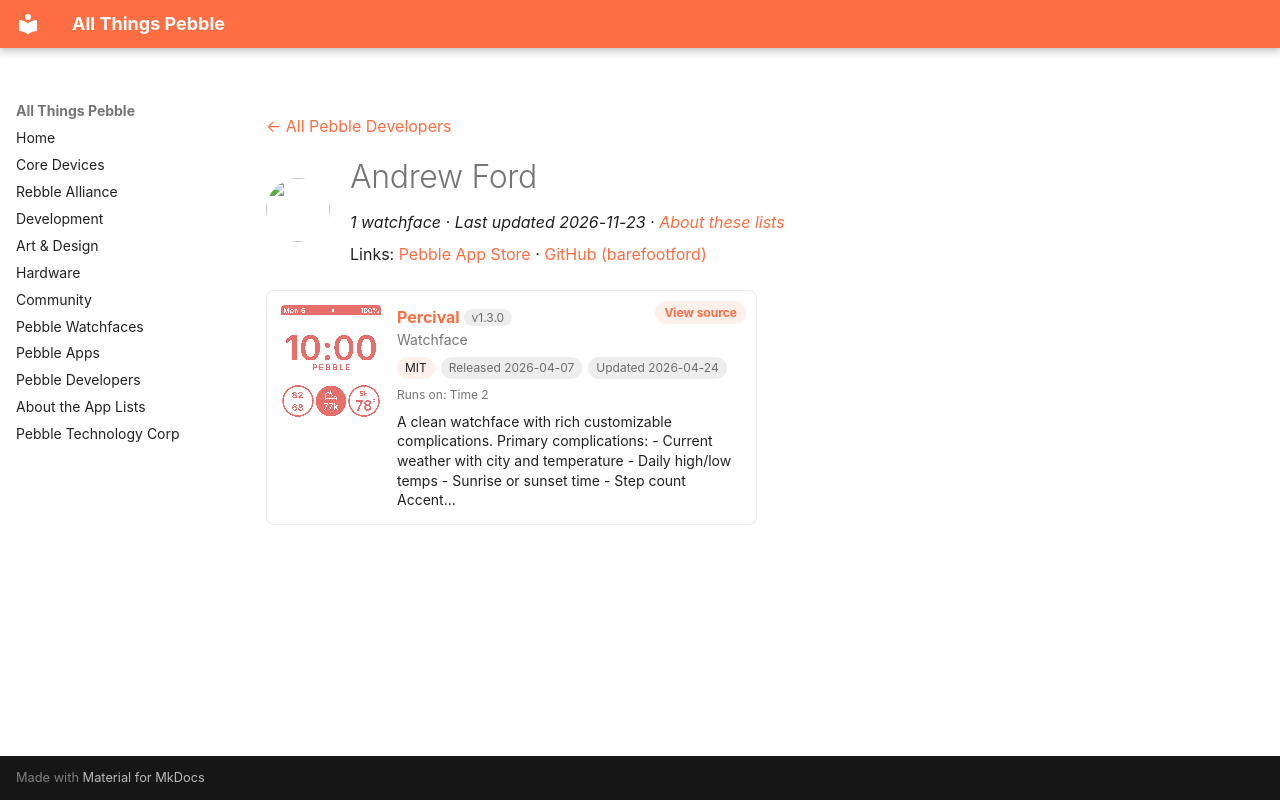

repository: saltedlolly/all-things-pebble · page: developers/andrew-ford.html · generator: mkdocs

---
title: "Andrew Ford"
hide:
  - toc
---

<!-- Generated by scripts/update_app_directory.py: do not edit by hand -->
[← All Pebble Developers](../developers.md)

<div class="dev-header" markdown>
<img class="dev-avatar" src="https://github.com/barefootford.png?size=128" alt="" width="64" height="64" loading="lazy" onerror="this.remove()">
<div class="dev-intro" markdown>

# Andrew Ford

*1 watchface · Last updated 2026-11-23 · [About these lists](../about-app-lists.md)*

Links: [Pebble App Store](https://apps.repebble.com/apps/dev/andrew-ford_0719eed4ae8890bb0271f34b) · [GitHub (barefootford)](https://github.com/barefootford)

</div>
</div>

<div class="app-grid dev-apps" data-search-exclude>
<div class="app-card" data-type="watchface" data-title="percival" data-released="2026-04-07" data-updated="2026-04-24">
<a class="app-shot" href="https://apps.repebble.com/2799cd581c2a4bbbade7f3da" data-search-exclude><img src="../images/apps/2799cd581c2a4bbbade7f3da.png" alt="Percival" loading="lazy"></a>
<div class="app-info">
<h2 class="app-name" id="app-2799cd581c2a4bbbade7f3da"><a href="https://apps.repebble.com/2799cd581c2a4bbbade7f3da">Percival</a> <span class="app-version" title="Latest version" data-search-exclude>v1.3.0</span></h2>
<a class="app-source" href="https://github.com/barefootford/Percival" title="Source code" data-search-exclude>View source</a>
<div class="app-dev">Watchface</div>
<div class="app-tags" data-search-exclude><span class="app-licence" title="Licence">MIT</span> <span title="First published in the app store">Released 2026-04-07</span> <span title="Latest release in the app store">Updated 2026-04-24</span></div>
<div class="app-watches" title="Supported watches" data-search-exclude>Runs on: Time 2</div>
<p class="app-desc">A clean watchface with rich customizable complications. Primary complications: - Current weather with city and temperature - Daily high/low temps - Sunrise or sunset time - Step count Accent…</p>
</div>
</div>
</div>
